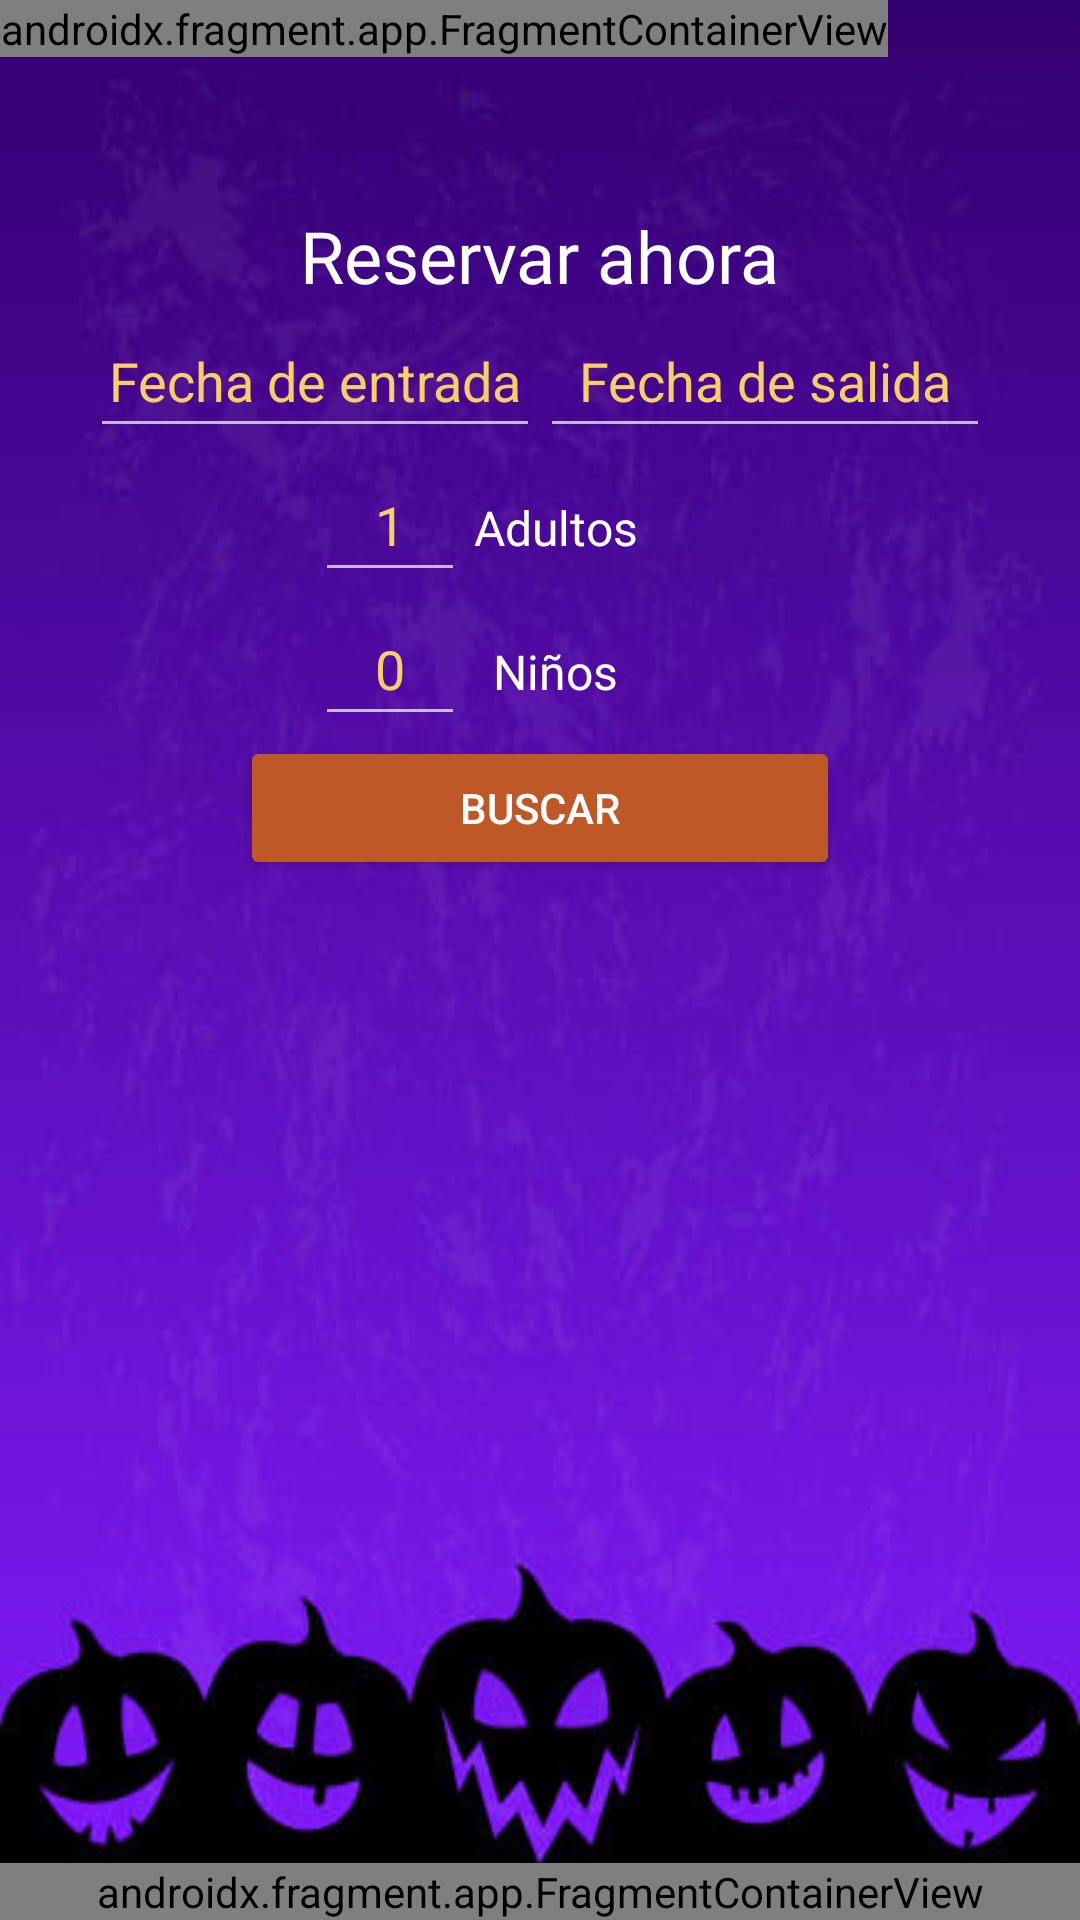

Here is an Android app screen rendered from its layout file. Give the layout XML and the strings, colors and styles it references.
<!-- AndroidManifest.xml: application theme Theme.AppCompat.NoActionBar -->
<!-- res/layout/activity_reservas.xml -->
<?xml version="1.0" encoding="utf-8"?>
<RelativeLayout xmlns:android="http://schemas.android.com/apk/res/android"
    xmlns:app="http://schemas.android.com/apk/res-auto"
    xmlns:tools="http://schemas.android.com/tools"
    android:layout_width="match_parent"
    android:layout_height="match_parent"
    android:background="@drawable/fondocalabazas"
    tools:context=".ReservasActivity">

    <EditText
        android:id="@+id/datePickerSalida"
        android:layout_width="150dp"
        android:layout_height="wrap_content"
        android:layout_alignTop="@id/datePickerEntrada"
        android:layout_alignParentEnd="true"
        android:layout_marginEnd="30dp"
        android:clickable="true"
        android:ems="10"
        android:focusable="false"
        android:hint="Fecha de salida"
        android:inputType="date"
        android:maxLines="1"
        android:minHeight="48dp"
        android:textAlignment="center"
        android:textColor="@color/white"
        android:textColorHint="@color/textoEspecial" />

    <TextView
        android:id="@+id/tituloReservar"
        android:layout_width="wrap_content"
        android:layout_height="wrap_content"
        android:layout_centerHorizontal="true"
        android:layout_below="@id/fragmentContainerView4"
        android:layout_marginTop="50dp"
        android:fontFamily="@font/slimespooky"
        android:text="Reservar ahora"
        android:textColor="@color/white"
        android:textSize="24sp" />

    <Button
        android:id="@+id/botonReservar"
        android:layout_width="200dp"
        android:layout_height="wrap_content"
        android:layout_below="@id/numeroMenores"
        android:layout_centerHorizontal="true"
        android:onClick="buscarPulsado"
        android:text="Buscar"
        android:backgroundTint="@color/boton"/>

    
    <EditText
        android:id="@+id/datePickerEntrada"
        android:layout_width="150dp"
        android:layout_height="wrap_content"
        android:layout_below="@id/tituloReservar"
        android:layout_alignParentStart="true"
        android:layout_marginStart="30dp"
        android:clickable="true"
        android:ems="10"
        android:focusable="false"
        android:hint="Fecha de entrada"
        android:inputType="date"
        android:maxLines="1"
        android:minHeight="48dp"
        android:textAlignment="center"
        android:textColorHint="@color/textoEspecial"
        android:textColor="@color/white"/>

    <EditText
        android:id="@+id/numeroAdultos"
        android:layout_width="50dp"
        android:layout_height="wrap_content"
        android:layout_below="@id/datePickerEntrada"
        android:layout_alignStart="@id/botonReservar"
        android:layout_marginStart="25dp"
        android:ems="10"
        android:inputType="number"
        android:minHeight="48dp"
        android:text=""
        android:textAlignment="center"
        android:hint="1"
        android:textColorHint="@color/textoEspecial"
        android:textColor="@color/white" />

    <EditText
        android:id="@+id/numeroMenores"
        android:layout_width="50dp"
        android:layout_height="wrap_content"
        android:layout_below="@id/numeroAdultos"
        android:layout_alignStart="@id/botonReservar"
        android:layout_marginStart="25dp"
        android:ems="10"
        android:inputType="number"
        android:minHeight="48dp"
        android:text=""
        android:textAlignment="center"
        android:hint="0"
        android:textColorHint="@color/textoEspecial"
        android:textColor="@color/white"/>

    <TextView
        android:id="@+id/textoAdultos"
        android:layout_width="60dp"
        android:layout_height="wrap_content"
        android:layout_alignBaseline="@id/numeroAdultos"
        android:layout_toEndOf="@id/numeroAdultos"
        android:text="Adultos"
        android:textAlignment="center"
        android:textColor="@color/white"
        android:textSize="16sp" />

    <TextView
        android:id="@+id/textoMenores"
        android:layout_width="60dp"
        android:layout_height="wrap_content"
        android:layout_alignBaseline="@id/numeroMenores"
        android:layout_toEndOf="@id/numeroMenores"
        android:text="Niños"
        android:textAlignment="center"
        android:textColor="@color/white"
        android:textSize="16sp" />

    <androidx.fragment.app.FragmentContainerView
        android:id="@+id/fragmentNavbarReservas"
        android:name="com.example.hoteltransylvania.NavBarFragment"
        android:layout_width="match_parent"
        android:layout_height="wrap_content"
        android:layout_alignParentBottom="true"
        tools:layout="@layout/fragment_nav_bar" />

    <androidx.fragment.app.FragmentContainerView
        android:id="@+id/fragmentContainerView4"
        android:name="com.example.hoteltransylvania.TopImageFragment"
        android:layout_width="wrap_content"
        android:layout_height="wrap_content"
        tools:layout="@layout/fragment_top_image" />


</RelativeLayout>
<!-- res/layout/fragment_nav_bar.xml (included above) -->
<?xml version="1.0" encoding="utf-8"?>
<FrameLayout xmlns:android="http://schemas.android.com/apk/res/android"
    xmlns:app="http://schemas.android.com/apk/res-auto"
    xmlns:tools="http://schemas.android.com/tools"
    android:layout_width="match_parent"
    android:layout_height="match_parent"
    tools:context=".fragments.NavBarFragment"

    >

    <com.google.android.material.bottomnavigation.BottomNavigationView
        android:id="@+id/bottomNav"
        android:layout_width="match_parent"
        android:layout_height="34dp"
        android:background="@color/fondoNavBar"
        app:itemIconTint="@color/white"
        app:menu="@menu/nav_inferior" />
</FrameLayout>
<!-- res/layout/fragment_top_image.xml (included above) -->
<?xml version="1.0" encoding="utf-8"?>
<FrameLayout xmlns:android="http://schemas.android.com/apk/res/android"
    xmlns:app="http://schemas.android.com/apk/res-auto"
    xmlns:tools="http://schemas.android.com/tools"
    android:layout_width="match_parent"
    android:layout_height="match_parent"
    tools:context=".fragments.TopImageFragment">

    

    <TextView
        android:id="@+id/textView"
        android:layout_width="match_parent"
        android:layout_height="24dp"
        android:background="#9E000000"
        android:text="👻 --------- HOTEL TRANSYLVANIA --------- 👻"
        android:textAlignment="center"
        android:textStyle="bold" />

</FrameLayout>
<!-- resources referenced by this layout -->
<resources>
  <color name="boton">#BF5827</color>
  <color name="fondoNavBar">#CC000000</color>
  <color name="textoEspecial">#F8CF67</color>
  <color name="white">#FFFFFFFF</color>
  <!-- drawable fondocalabazas: jpg bitmap (drawable-v24, 20340 bytes) -->
</resources>
